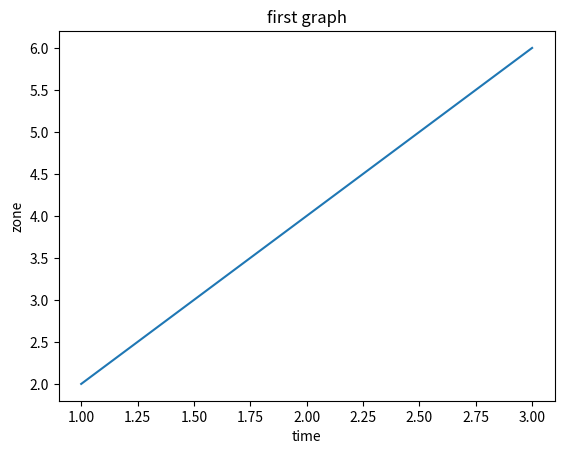

Write the Python code that produced this figure.
import matplotlib.pyplot as plt
import numpy as np
import pandas as pd
x=[1,2,3]
y=[2,4,6]
plt.plot(x,y)
plt.title('first graph')
plt.xlabel('time')
plt.ylabel('zone')
plt.show()